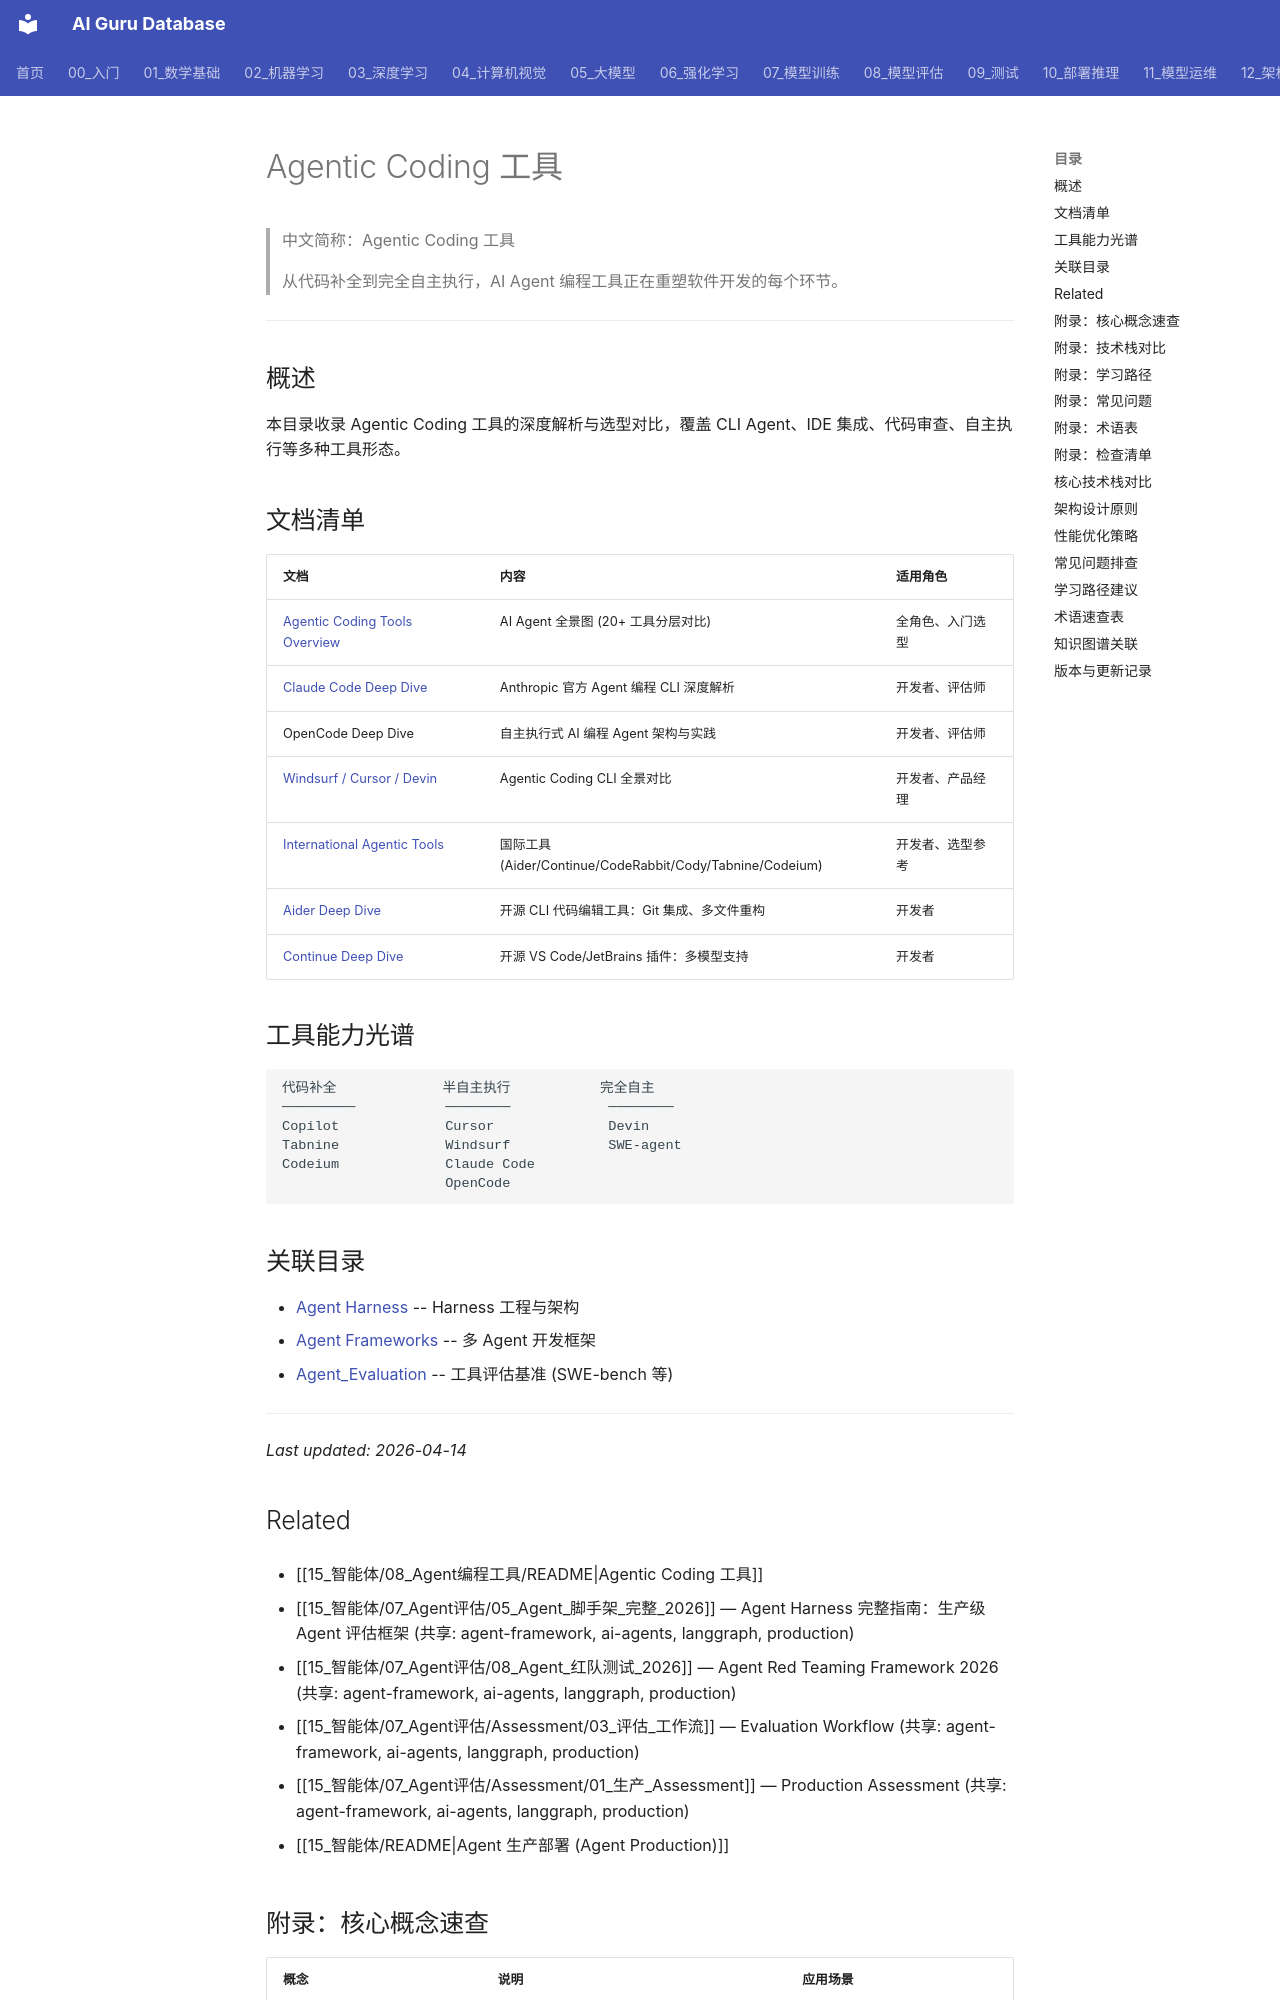

repository: ai-guru-global/ai-guru-database · page: 15_智能体/08_Agent编程工具/index.html · generator: mkdocs

---
title: Agentic Coding 工具
category: 15-agent-production-agentic-coding-tools
tags: ["ai-agents", "agent-framework", "production", "langgraph"]
summary: "> 从代码补全到完全自主执行，AI Agent 编程工具正在重塑软件开发的每个环节。"
created: 2026-05-31
updated: 2026-05-31
tier: supporting
sources: []

name_zh: "Agentic Coding 工具"
---
# Agentic Coding 工具

> 中文简称：Agentic Coding 工具

> 从代码补全到完全自主执行，AI Agent 编程工具正在重塑软件开发的每个环节。

---

## 概述

本目录收录 Agentic Coding 工具的深度解析与选型对比，覆盖 CLI Agent、IDE 集成、代码审查、自主执行等多种工具形态。

## 文档清单

| 文档 | 内容 | 适用角色 |
|------|------|----------|
| [Agentic Coding Tools Overview](./01_Agent编程_工具_概览.md) | AI Agent 全景图 (20+ 工具分层对比) | 全角色、入门选型 |
| [Claude Code Deep Dive](../../16_编程/05_开发工具/02_Claude_Code_深入分析.md) | Anthropic 官方 Agent 编程 CLI 深度解析 | 开发者、评估师 |
| OpenCode Deep Dive | 自主执行式 AI 编程 Agent 架构与实践 | 开发者、评估师 |
| [Windsurf / Cursor / Devin](./08_Windsurf_Cursor_Devin_Dive.md) | Agentic Coding CLI 全景对比 | 开发者、产品经理 |
| [International Agentic Tools](./06_International_Agentic_工具.md) | 国际工具 (Aider/Continue/CodeRabbit/Cody/Tabnine/Codeium) | 开发者、选型参考 |
| [Aider Deep Dive](./02_Aider_深入分析.md) | 开源 CLI 代码编辑工具：Git 集成、多文件重构 | 开发者 |
| [Continue Deep Dive](./04_Continue_深入分析.md) | 开源 VS Code/JetBrains 插件：多模型支持 | 开发者 |

## 工具能力光谱

```
代码补全             半自主执行           完全自主
─────────           ────────            ────────
Copilot             Cursor              Devin
Tabnine             Windsurf            SWE-agent
Codeium             Claude Code
                    OpenCode
```
